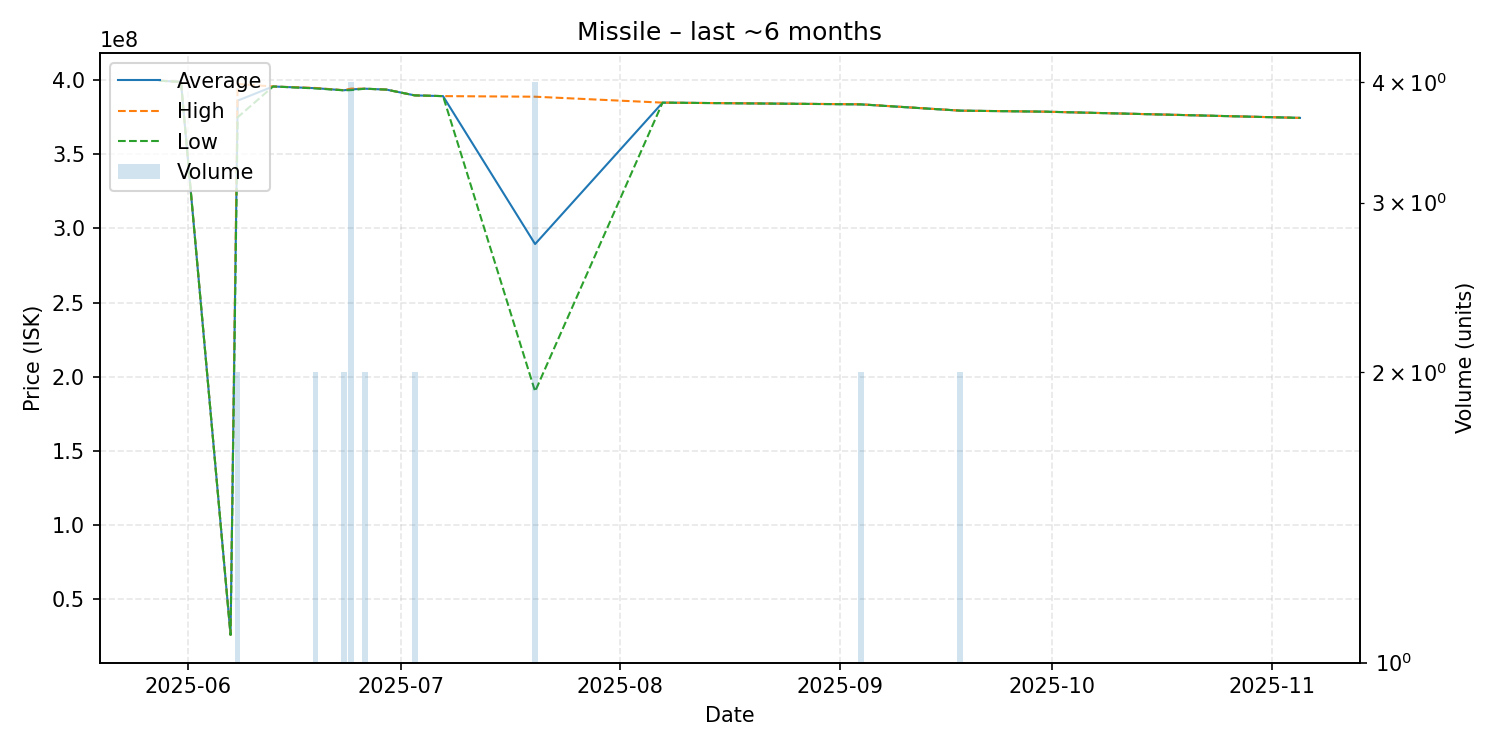

The table this chart was drawn from, first rows:
date, average, highest, lowest, order_count, volume
2025-05-28, 399700000, 399700000, 399700000, 1, 1
2025-05-31, 398900000, 398900000, 398900000, 1, 1
2025-06-07, 25680000, 25680000, 25680000, 1, 1
2025-06-08, 386250000, 397500000, 375000000, 2, 2
2025-06-13, 395800000, 395800000, 395800000, 1, 1
2025-06-19, 394650000, 394800000, 394500000, 2, 2
2025-06-23, 393250000, 393300000, 393200000, 2, 2
2025-06-24, 393850000, 394350000, 393350000, 4, 4
2025-06-26, 394300000, 394300000, 394300000, 1, 2
2025-06-29, 393700000, 393700000, 393700000, 1, 1
2025-07-03, 389800000, 389800000, 389800000, 1, 2
2025-07-07, 389300000, 389300000, 389300000, 1, 1
2025-07-20, 289450000, 388900000, 190000000, 2, 4
2025-08-07, 384900000, 384900000, 384900000, 1, 1
2025-09-04, 383750000, 383800000, 383700000, 2, 2
2025-09-18, 379500000, 379500000, 379500000, 2, 2
2025-09-30, 378800000, 378800000, 378800000, 1, 1
2025-11-05, 374600000, 374600000, 374600000, 1, 1
